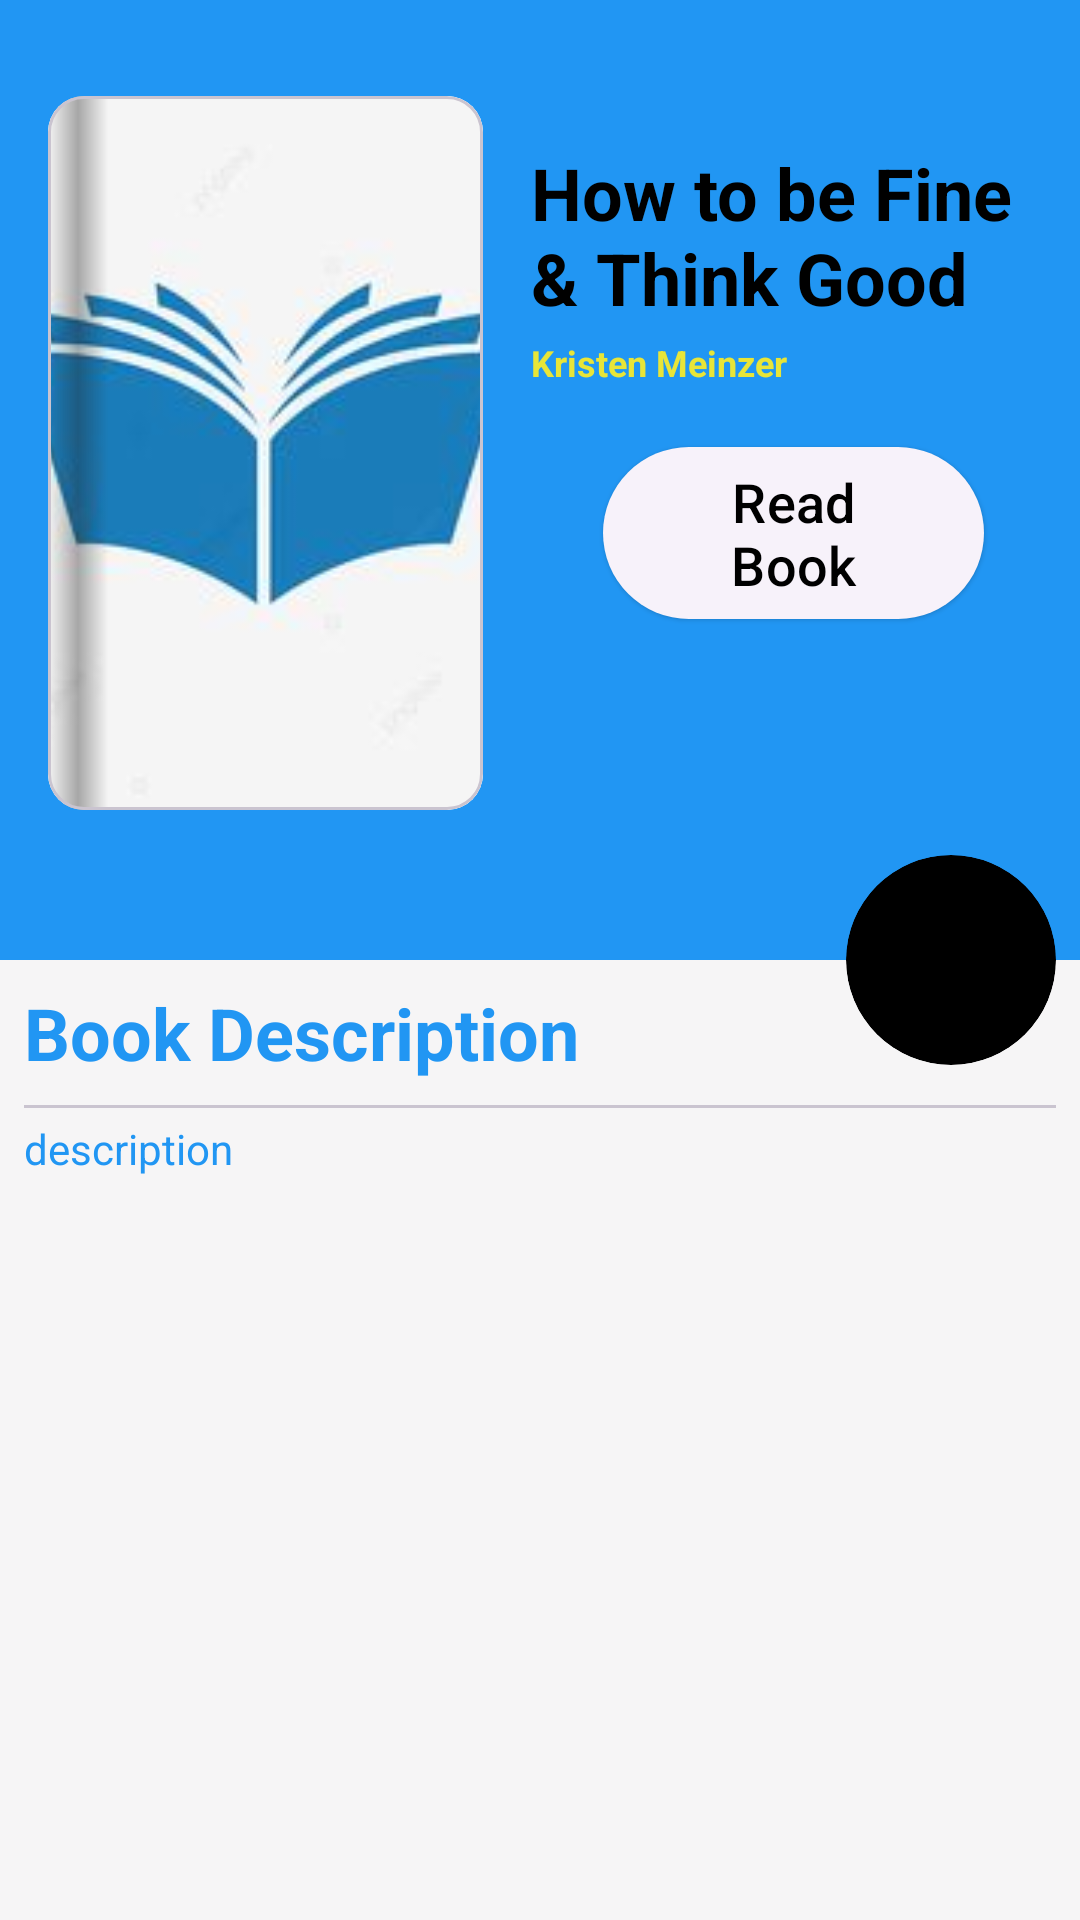

Reconstruct the res/layout file that produces this screen, plus the resources it refers to.
<!-- AndroidManifest.xml: application theme Theme.Shortsstories -->
<!-- res/layout/activity_bookdescription.xml -->
<?xml version="1.0" encoding="utf-8"?>
<androidx.core.widget.NestedScrollView xmlns:android="http://schemas.android.com/apk/res/android"
    xmlns:app="http://schemas.android.com/apk/res-auto"
    xmlns:tools="http://schemas.android.com/tools"
    android:layout_width="match_parent"
    android:scrollbars="none"
    android:layout_height="match_parent"
    tools:context=".bookdescription">
    <androidx.constraintlayout.widget.ConstraintLayout
        android:layout_width="match_parent"
        android:layout_height="match_parent">
        <View
            android:id="@+id/view2"
            android:layout_width="wrap_content"
            android:layout_height="320dp"
            android:background="@color/blue"
            app:layout_constraintEnd_toEndOf="parent"
            app:layout_constraintHorizontal_bias="0.5"
            app:layout_constraintStart_toStartOf="parent"
            app:layout_constraintTop_toTopOf="parent" />

        <com.google.android.material.card.MaterialCardView
            android:id="@+id/materialCardView"
            android:layout_width="145dp"
            android:transitionName="BookTrans"
            android:layout_height="0dp"
            android:layout_marginStart="16dp"
            android:layout_marginTop="32dp"
            android:layout_marginBottom="50dp"
            app:layout_constraintBottom_toBottomOf="@+id/view2"
            app:layout_constraintStart_toStartOf="parent"
            app:layout_constraintTop_toTopOf="parent"
            app:layout_constraintVertical_bias="0.5">

            <androidx.constraintlayout.widget.ConstraintLayout
                android:layout_width="match_parent"
                android:layout_height="match_parent">


                <ImageView
                    android:id="@+id/mBookImage"
                    android:layout_width="match_parent"
                    android:layout_height="match_parent"
                    android:transitionName="bookse"
                    android:scaleType="centerCrop"

                    app:layout_constraintBottom_toBottomOf="parent"
                    app:layout_constraintEnd_toEndOf="parent"
                    app:layout_constraintHorizontal_bias="0.5"
                    app:layout_constraintStart_toStartOf="parent"
                    app:layout_constraintTop_toTopOf="parent"
                    app:layout_constraintVertical_bias="0.5"
                    app:srcCompat="@drawable/logo" />

                <View
                    android:id="@+id/view"
                    android:layout_width="20dp"
                    android:layout_height="wrap_content"
                    android:background="@drawable/bookhandle"
                    app:layout_constraintBottom_toBottomOf="parent"
                    app:layout_constraintStart_toStartOf="parent"
                    app:layout_constraintTop_toTopOf="parent"
                    app:layout_constraintVertical_bias="0.5" />
            </androidx.constraintlayout.widget.ConstraintLayout>
        </com.google.android.material.card.MaterialCardView>

        <TextView
            android:id="@+id/mBookTitle"
            android:layout_width="0dp"
            android:layout_height="wrap_content"
            android:layout_marginStart="16dp"
            android:layout_marginTop="16dp"
            android:transitionName="bookse1"
            android:layout_marginEnd="8dp"
            android:text="How to be Fine &amp; Think Good"
            android:textColor="@color/black"
            android:textSize="24sp"
            android:textStyle="bold"
            app:layout_constraintEnd_toEndOf="parent"
            app:layout_constraintStart_toEndOf="@+id/materialCardView"
            app:layout_constraintTop_toTopOf="@+id/materialCardView" />

        <TextView
            android:id="@+id/mAuthorName"
            android:layout_width="0dp"
            android:layout_height="wrap_content"
            android:layout_marginStart="16dp"
            android:layout_marginTop="4dp"
            android:text="Kristen Meinzer"
            android:textColor="#E8E538"
            android:textSize="12sp"
            android:textStyle="bold"
            app:layout_constraintEnd_toEndOf="@+id/mBookTitle"
            app:layout_constraintStart_toEndOf="@+id/materialCardView"
            app:layout_constraintTop_toBottomOf="@+id/mBookTitle" />

        <com.google.android.material.card.MaterialCardView
            android:id="@+id/mPlayAudio"
            android:layout_width="70dp"
            android:layout_height="70dp"
            android:layout_marginEnd="8dp"
            app:cardBackgroundColor="@color/black"
            app:cardCornerRadius="100dp"
            app:contentPadding="20dp"
            app:layout_constraintBottom_toBottomOf="@+id/view2"
            app:layout_constraintEnd_toEndOf="parent"
            app:layout_constraintTop_toBottomOf="@+id/view2"
            app:strokeWidth="0dp">

            <ImageView
                android:id="@+id/imageView2"
                android:layout_width="wrap_content"
                android:layout_height="wrap_content"
                app:srcCompat="@drawable/next"
                app:tint="@color/white" />
        </com.google.android.material.card.MaterialCardView>

        <TextView
            android:id="@+id/textView7"
            android:layout_width="0dp"
            android:layout_height="wrap_content"
            android:layout_marginStart="8dp"
            android:layout_marginTop="8dp"
            android:ellipsize="end"

            android:maxLines="1"
            android:text="Book Description"
            android:textColor="@color/blue"
            android:textSize="24sp"
            android:textStyle="bold"
            app:layout_constraintEnd_toStartOf="@+id/mPlayAudio"
            app:layout_constraintStart_toStartOf="parent"
            app:layout_constraintTop_toBottomOf="@+id/view2" />

        <LinearLayout
            android:layout_width="match_parent"
            android:layout_height="wrap_content"
            android:layout_marginStart="8dp"
            android:layout_marginTop="8dp"
            android:layout_marginEnd="8dp"
            android:orientation="vertical"
            app:layout_constraintBottom_toBottomOf="parent"
            app:layout_constraintEnd_toEndOf="parent"
            app:layout_constraintHorizontal_bias="0.5"
            app:layout_constraintStart_toStartOf="parent"
            app:layout_constraintTop_toBottomOf="@+id/textView7">

            <com.google.android.material.divider.MaterialDivider
                android:layout_width="match_parent"
                android:layout_height="1dp" />

            <TextView
                android:id="@+id/mBookDesc"
                android:layout_width="match_parent"
                android:layout_height="wrap_content"
                android:layout_marginTop="4dp"
                android:ellipsize="end"

                android:text="description"
                android:textColor="@color/blue"
                android:textSize="14sp"
                app:layout_constraintBottom_toTopOf="@+id/mReadBookBtn"
                app:layout_constraintEnd_toEndOf="parent"
                app:layout_constraintStart_toStartOf="parent"
                app:layout_constraintTop_toBottomOf="@+id/mBookTitle" />
        </LinearLayout>


        <com.google.android.material.button.MaterialButton
            android:id="@+id/mReadBookBtn"
            style="@style/Widget.Material3.Button.ElevatedButton"
            android:layout_width="0dp"
            android:layout_height="wrap_content"
            android:layout_marginStart="24dp"
            android:layout_marginTop="16dp"
            android:layout_marginEnd="24dp"
            android:text="Read Book"
            android:textColor="@color/black"
            android:textSize="18sp"
            app:icon="@drawable/next"
            app:iconGravity="textStart"
            app:layout_constraintEnd_toEndOf="@+id/mBookTitle"
            app:layout_constraintStart_toStartOf="@+id/mBookTitle"
            app:layout_constraintTop_toBottomOf="@+id/mAuthorName"
            app:strokeColor="@color/black" />
    </androidx.constraintlayout.widget.ConstraintLayout>

</androidx.core.widget.NestedScrollView>
<!-- resources referenced by this layout -->
<resources>
  <color name="black">#FF000000</color>
  <color name="blue">#2196F3</color>
  <color name="white">#FFFFFFFF</color>
  <!-- drawable bookhandle (drawable) -->
  <?xml version="1.0" encoding="utf-8"?>
  <shape xmlns:android="http://schemas.android.com/apk/res/android">
  
      <gradient
          android:startColor="@android:color/transparent"
          android:centerColor="@color/book_handle"
          android:endColor="@android:color/transparent"
          />
  
  
  </shape>
  <!-- drawable logo: jpeg bitmap (drawable, 4981 bytes) -->
  <style name="Theme.Shortsstories" parent="Base.Theme.Shortsstories" />
  <color name="book_handle">#5E222222</color>
  <style name="Base.Theme.Shortsstories" parent="Theme.Material3.DayNight.NoActionBar">
          
          
          <item name="android:windowLightStatusBar">true</item>
          <item name="android:colorPrimary">#E91E63</item>
          <item name="colorOnPrimary">
              #000000
          </item>
          <item name="android:colorSecondary">#00BCD4</item>
          <item name="colorOnSecondary">
              #000000
  
          </item>
  
          <item name="android:statusBarColor">#FFEB3B</item>
          <item name="textAppearanceBody1">@color/black</item>
  
          <item name="android:navigationBarColor">#FFEB3B</item>
          <item name="android:windowLightNavigationBar">true</item>
          <item name="colorAccent">#000000</item>
  
          <item name="android:windowBackground">#F6F5F6</item>
  
      </style>
</resources>
